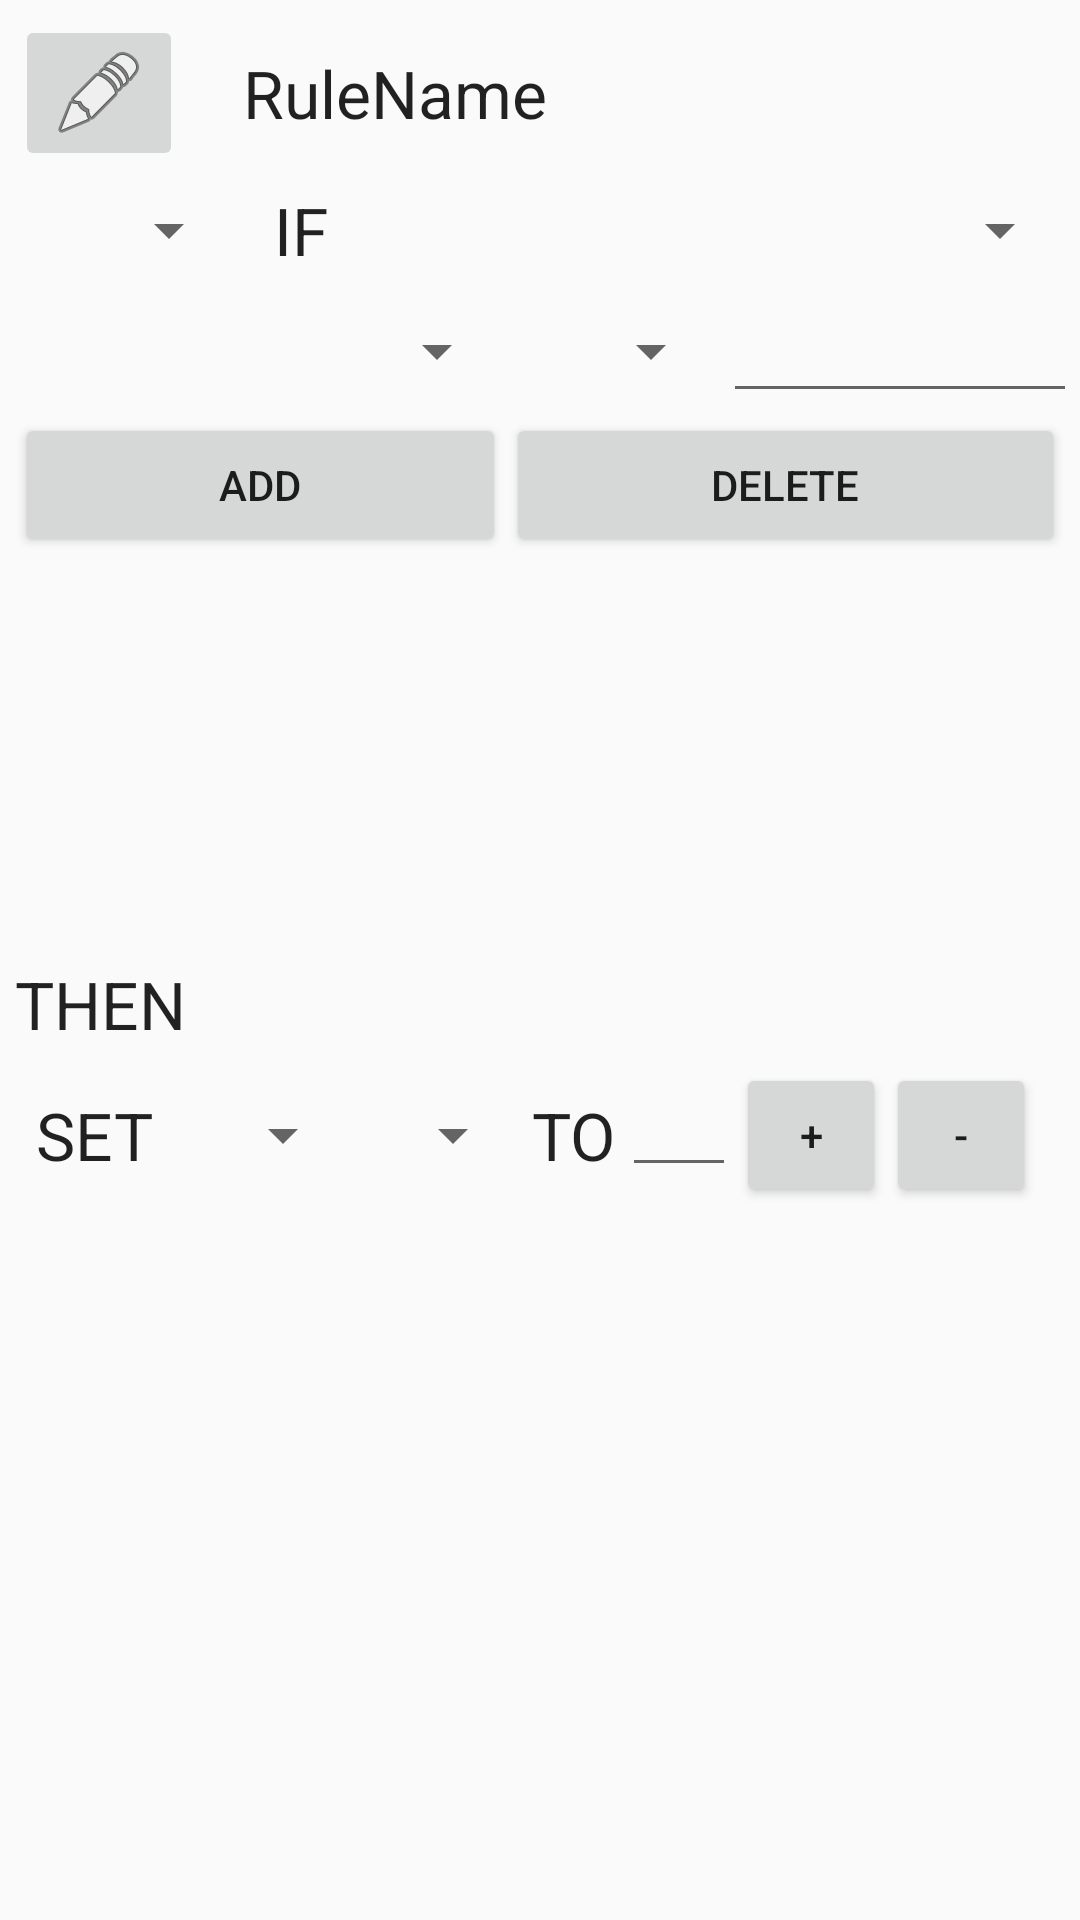

This screen was rendered from an Android layout file. Write that file and the resources it references.
<!-- AndroidManifest.xml: application theme AppTheme -->
<!-- res/layout/fragment_rule_editor.xml -->
<?xml version="1.0" encoding="utf-8"?>

<RelativeLayout xmlns:android="http://schemas.android.com/apk/res/android"
    xmlns:tools="http://schemas.android.com/tools"
    android:layout_width="match_parent"
    android:layout_height="match_parent"
    android:paddingBottom="@dimen/activity_vertical_margin"
    android:paddingLeft="@dimen/activity_horizontal_margin"
    android:paddingRight="@dimen/activity_horizontal_margin"
    android:paddingTop="@dimen/activity_vertical_margin"
    tools:context="c4lab.edu.ttu.smartm2mservice.RuleEditorFragment">

    <LinearLayout
        android:id="@+id/linearLayout"
        android:layout_width="match_parent"
        android:layout_height="match_parent"
        android:layout_alignParentLeft="true"
        android:layout_alignParentStart="true"
        android:layout_alignParentTop="true"
        android:layout_margin="3dp"
        android:orientation="vertical"
        android:weightSum="2">

        <ScrollView
            android:id="@+id/scrollView"
            android:layout_width="match_parent"
            android:layout_height="match_parent"
            android:layout_weight="1"
            android:minHeight="300dp">

            <LinearLayout
                android:id="@+id/conditionLayout"
                android:layout_width="match_parent"
                android:layout_height="match_parent"
                android:orientation="vertical">

                <LinearLayout
                    android:layout_width="match_parent"
                    android:layout_height="match_parent"
                    android:orientation="horizontal">

                    <ImageButton
                        android:id="@+id/imageButton_editRuleName"
                        android:layout_width="wrap_content"
                        android:layout_height="wrap_content"
                        android:src="@android:drawable/ic_menu_edit" />

                    <Space
                        android:layout_width="20dp"
                        android:layout_height="wrap_content" />

                    <TextView
                        android:id="@+id/textView_ruleName"
                        android:layout_width="wrap_content"
                        android:layout_height="wrap_content"
                        android:layout_gravity="center"
                        android:text="RuleName"
                        android:textAppearance="?android:attr/textAppearanceLarge" />

                </LinearLayout>

                <include
                    android:id="@+id/basicCondition"
                    layout="@layout/condition_item"
                    android:layout_width="wrap_content"
                    android:layout_height="wrap_content"
                    android:layout_weight="1" />
            </LinearLayout>
        </ScrollView>

        <ScrollView
            android:id="@+id/scrollView2"
            android:layout_width="match_parent"
            android:layout_height="match_parent"
            android:layout_weight="1"
            android:fillViewport="true"
            android:minHeight="300dp">

            <LinearLayout
                android:id="@+id/actionLayout"
                android:layout_width="match_parent"
                android:layout_height="match_parent"
                android:orientation="vertical">

                <TextView
                    android:id="@+id/textView2"
                    android:layout_width="wrap_content"
                    android:layout_height="wrap_content"
                    android:text="THEN"
                    android:textAppearance="?android:attr/textAppearanceLarge" />

                <include
                    android:id="@+id/basicAction"
                    layout="@layout/action_item"
                    android:layout_width="wrap_content"
                    android:layout_height="wrap_content" />
            </LinearLayout>
        </ScrollView>
    </LinearLayout>
</RelativeLayout>
<!-- res/layout/condition_item.xml (included above) -->
<?xml version="1.0" encoding="utf-8"?>

<RelativeLayout xmlns:android="http://schemas.android.com/apk/res/android"
    xmlns:tools="http://schemas.android.com/tools"
    android:layout_width="match_parent"
    android:layout_height="wrap_content">

    <LinearLayout
        android:orientation="vertical"
        android:layout_width="match_parent"
        android:layout_height="wrap_content">

        <LinearLayout
            android:orientation="horizontal"
            android:layout_width="match_parent"
            android:layout_height="wrap_content"
            android:layout_alignParentTop="true"
            android:layout_alignParentLeft="true"
            android:layout_alignParentStart="true"
            android:layout_margin="5dp"
            android:weightSum="3">

            <Spinner
                android:layout_width="wrap_content"
                android:layout_height="wrap_content"
                android:id="@+id/spinner_logic"
                android:layout_gravity="center"
                android:layout_weight="0.3" />

            <TextView
                android:layout_width="wrap_content"
                android:layout_height="wrap_content"
                android:textAppearance="?android:attr/textAppearanceLarge"
                android:text="IF"
                android:id="@+id/textView_if"
                android:layout_gravity="center"
                android:layout_weight="0.3"
                android:textAlignment="center"/>

            <Spinner
                android:layout_width="wrap_content"
                android:layout_height="wrap_content"
                android:id="@+id/spinner_sensor"
                android:layout_gravity="center"
                android:layout_weight="2.5"/>

        </LinearLayout>

        <LinearLayout
            android:orientation="horizontal"
            android:layout_width="match_parent"
            android:layout_height="wrap_content"
            android:weightSum="3">

            <Spinner
                android:layout_width="wrap_content"
                android:layout_height="wrap_content"
                android:id="@+id/spinner_sensorResource"
                android:layout_gravity="center"
                android:layout_weight="1.5"/>

            <Spinner
                android:layout_width="wrap_content"
                android:layout_height="wrap_content"
                android:id="@+id/spinner_op"
                android:layout_gravity="center"
                android:layout_weight="0.3"/>

            <EditText
                android:layout_width="wrap_content"
                android:layout_height="wrap_content"
                android:id="@+id/editText_sensorValue"
                android:layout_weight="2"/>

        </LinearLayout>

        <LinearLayout
            android:orientation="horizontal"
            android:layout_width="match_parent"
            android:layout_height="match_parent"
            tools:layout_height="wrap_content"
            android:layout_below="@+id/linearLayout2"
            android:layout_alignParentLeft="true"
            android:layout_alignParentStart="true">

            <Button
                style="?android:attr/buttonStyleSmall"
                android:layout_width="wrap_content"
                android:layout_height="wrap_content"
                android:text="ADD"
                android:id="@+id/button_addCondition"
                android:layout_weight="1" />

            <Button
                style="?android:attr/buttonStyleSmall"
                android:layout_width="wrap_content"
                android:layout_height="wrap_content"
                android:text="delete"
                android:id="@+id/button_removeCondition"
                android:layout_weight="1" />
        </LinearLayout>

    </LinearLayout>

</RelativeLayout>
<!-- res/layout/action_item.xml (included above) -->
<?xml version="1.0" encoding="utf-8"?>

<RelativeLayout xmlns:android="http://schemas.android.com/apk/res/android"
    android:layout_width="match_parent" android:layout_height="wrap_content">

    <LinearLayout
        android:orientation="vertical"
        android:layout_width="match_parent"
        android:layout_height="wrap_content" >

        <LinearLayout
            android:orientation="horizontal"
            android:layout_width="match_parent"
            android:layout_height="wrap_content"
            android:layout_alignParentTop="true"
            android:layout_alignParentLeft="true"
            android:layout_alignParentStart="true"
            android:layout_margin="5dp"
            android:weightSum="7" >

            <TextView
                android:layout_width="wrap_content"
                android:layout_height="wrap_content"
                android:textAppearance="?android:attr/textAppearanceLarge"
                android:text="SET"
                android:id="@+id/textView_set"
                android:layout_gravity="center"
                android:layout_weight="0.5"
                android:textAlignment="center" />

            <Spinner
                android:layout_width="wrap_content"
                android:layout_height="wrap_content"
                android:id="@+id/spinner_actuator"
                android:layout_gravity="center"
                android:layout_weight="2" />

            <Spinner
                android:layout_width="wrap_content"
                android:layout_height="wrap_content"
                android:id="@+id/spinner_actuatorResource"
                android:layout_gravity="center"
                android:layout_weight="1" />

            <TextView
                android:layout_width="wrap_content"
                android:layout_height="wrap_content"
                android:textAppearance="?android:attr/textAppearanceLarge"
                android:text="TO"
                android:id="@+id/textView_to"
                android:layout_gravity="center"
                android:layout_weight="0.5"
                android:textAlignment="center" />

            <EditText
                android:layout_width="wrap_content"
                android:layout_height="wrap_content"
                android:id="@+id/editText_actuatorValue"
                android:layout_weight="2" />

            <Button
                style="?android:attr/buttonStyleSmall"
                android:layout_width="wrap_content"
                android:layout_height="wrap_content"
                android:text="+"
                android:id="@+id/button_addAction"
                android:layout_weight="0.25" />

            <Button
                style="?android:attr/buttonStyleSmall"
                android:layout_width="wrap_content"
                android:layout_height="wrap_content"
                android:text="-"
                android:id="@+id/button_removeAction"
                android:layout_weight="0.25" />
        </LinearLayout>

    </LinearLayout>
</RelativeLayout>
<!-- resources referenced by this layout -->
<resources>
  <dimen name="activity_horizontal_margin">2dp</dimen>
  <dimen name="activity_vertical_margin">2dp</dimen>
  <style name="AppTheme" parent="Theme.AppCompat.Light.DarkActionBar">
          
          <item name="colorPrimary">@color/colorPrimary</item>
          <item name="colorPrimaryDark">@color/colorPrimaryDark</item>
          <item name="colorAccent">@color/colorAccent</item>
      </style>
  <!-- not gathered from this repository: default colours our renderer supplied (Android Studio template values) -->
  <color name="colorPrimary">#FF6200EE</color>
  <color name="colorPrimaryDark">#FF3700B3</color>
  <color name="colorAccent">#FF03DAC5</color>
</resources>
